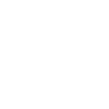
t = 0.00 s
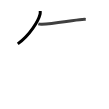
t = 1.75 s
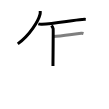
t = 3.50 s
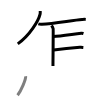
t = 5.50 s
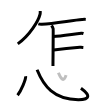
t = 7.25 s
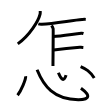
t = 9.00 s

The animated SVG that drew these frames (rendered in a browser with its animation timeline set to each time). Animation: 9 SMIL elements (animate=9); one cycle of 9.00 s.

<svg width="109px" height="109px" viewBox="0 0 px 109px" xmlns="http://www.w3.org/2000/svg" xmlns:xlink="http://www.w3.org/1999/xlink" xml:space="preserve" version="1.1"  baseProfile="full">
<path d="M40.21,11c0.06,0.77,0.14,2-0.13,3.11c-1.56,6.56-10.03,20.95-22.3,29.76" style="fill:none;stroke:black;stroke-width:3;opacity:0">
  <animate attributeType="CSS" attributeName="opacity" from="0" to="1" begin="0s" dur="1s" repeatCount="0" fill="freeze" />
</path>
<path d="M38.35,23.91c0.93,0.28,2.64,0.32,3.58,0.28c12.31-0.58,31.01-4.09,40.18-4.74c1.72-0.12,2.47-0.18,3.63-0.06" style="fill:none;stroke:black;stroke-width:3;opacity:0">
  <animate attributeType="CSS" attributeName="opacity" from="0" to="1" begin="1s" dur="1s" repeatCount="0" fill="freeze" />
</path>
<path d="M51.47,25.38c0.78,0.87,1.51,2.64,1.69,3.37c0.19,0.73-0.19,30.49-0.19,37.24" style="fill:none;stroke:black;stroke-width:3;opacity:0">
  <animate attributeType="CSS" attributeName="opacity" from="0" to="1" begin="2s" dur="1s" repeatCount="0" fill="freeze" />
</path>
<path d="M53.39,36.55c6.3-0.33,16.23-1.82,27.94-3.26c1-0.12,1.61,0.13,2.12,0.28" style="fill:none;stroke:black;stroke-width:3;opacity:0">
  <animate attributeType="CSS" attributeName="opacity" from="0" to="1" begin="3s" dur="1s" repeatCount="0" fill="freeze" />
</path>
<path d="M53.64,49.99C62.25,49,72.25,48,79.86,47.31c1.65-0.15,2.65,0.07,3.48,0.14" style="fill:none;stroke:black;stroke-width:3;opacity:0">
  <animate attributeType="CSS" attributeName="opacity" from="0" to="1" begin="4s" dur="1s" repeatCount="0" fill="freeze" />
</path>
<path d="M25.64,76.32c0.45,2.67-4.48,14.47-8.06,18.92" style="fill:none;stroke:black;stroke-width:3;opacity:0">
  <animate attributeType="CSS" attributeName="opacity" from="0" to="1" begin="5s" dur="1s" repeatCount="0" fill="freeze" />
</path>
<path d="M37.08,69.75c6.39,15.92,16.49,29.73,41.12,29.93c11.88,0.1,12.66-4.25,2.75-11.49" style="fill:none;stroke:black;stroke-width:3;opacity:0">
  <animate attributeType="CSS" attributeName="opacity" from="0" to="1" begin="6s" dur="1s" repeatCount="0" fill="freeze" />
</path>
<path d="M58.41,72.75c2.17,5.25,5.32,10.5,7.63,2.46" style="fill:none;stroke:black;stroke-width:3;opacity:0">
  <animate attributeType="CSS" attributeName="opacity" from="0" to="1" begin="7s" dur="1s" repeatCount="0" fill="freeze" />
</path>
<path d="M80.63,66.73c5.31,2.27,9.29,4.34,13.6,11.36" style="fill:none;stroke:black;stroke-width:3;opacity:0">
  <animate attributeType="CSS" attributeName="opacity" from="0" to="1" begin="8s" dur="1s" repeatCount="0" fill="freeze" />
</path>
</svg>
